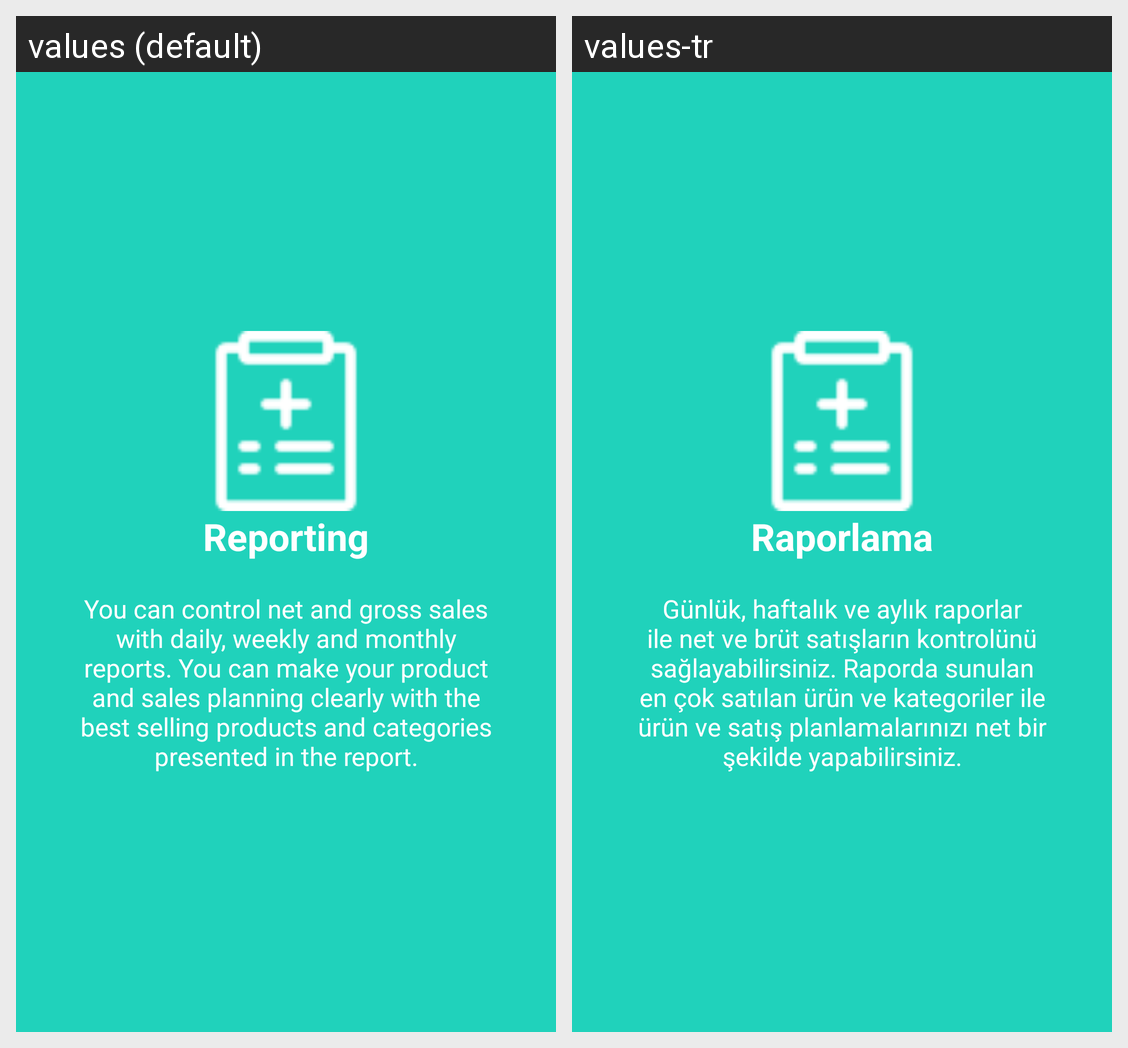

Translations of the strings shown on this Android screen, per locale in the grid:
Android screen res/layout/welcome_slide2.xml rendered under 2 locales, left to right: values (default), values-tr. Device: Nexus 5 (rendered at 1080×1920; each locale shown at half size, 540×960, under a caption strip naming it); theme AppTheme.
Strings drawn on this screen, with the default value and each locale's value (text and hints the layout hard-codes, and strings that could not be matched under every locale, appear in the picture but are not listed):

reporting
  values: Reporting
  values-tr: Raporlama

reporting_desc
  values: You can control net and gross sales with daily, weekly and monthly reports. You can make your product and sales planning clearly with the best selling products and categories presented in the report.
  values-tr: Günlük, haftalık ve aylık raporlar ile net ve brüt satışların kontrolünü sağlayabilirsiniz. Raporda sunulan en çok satılan ürün ve kategoriler ile ürün ve satış planlamalarınızı net bir şekilde yapabilirsiniz.
